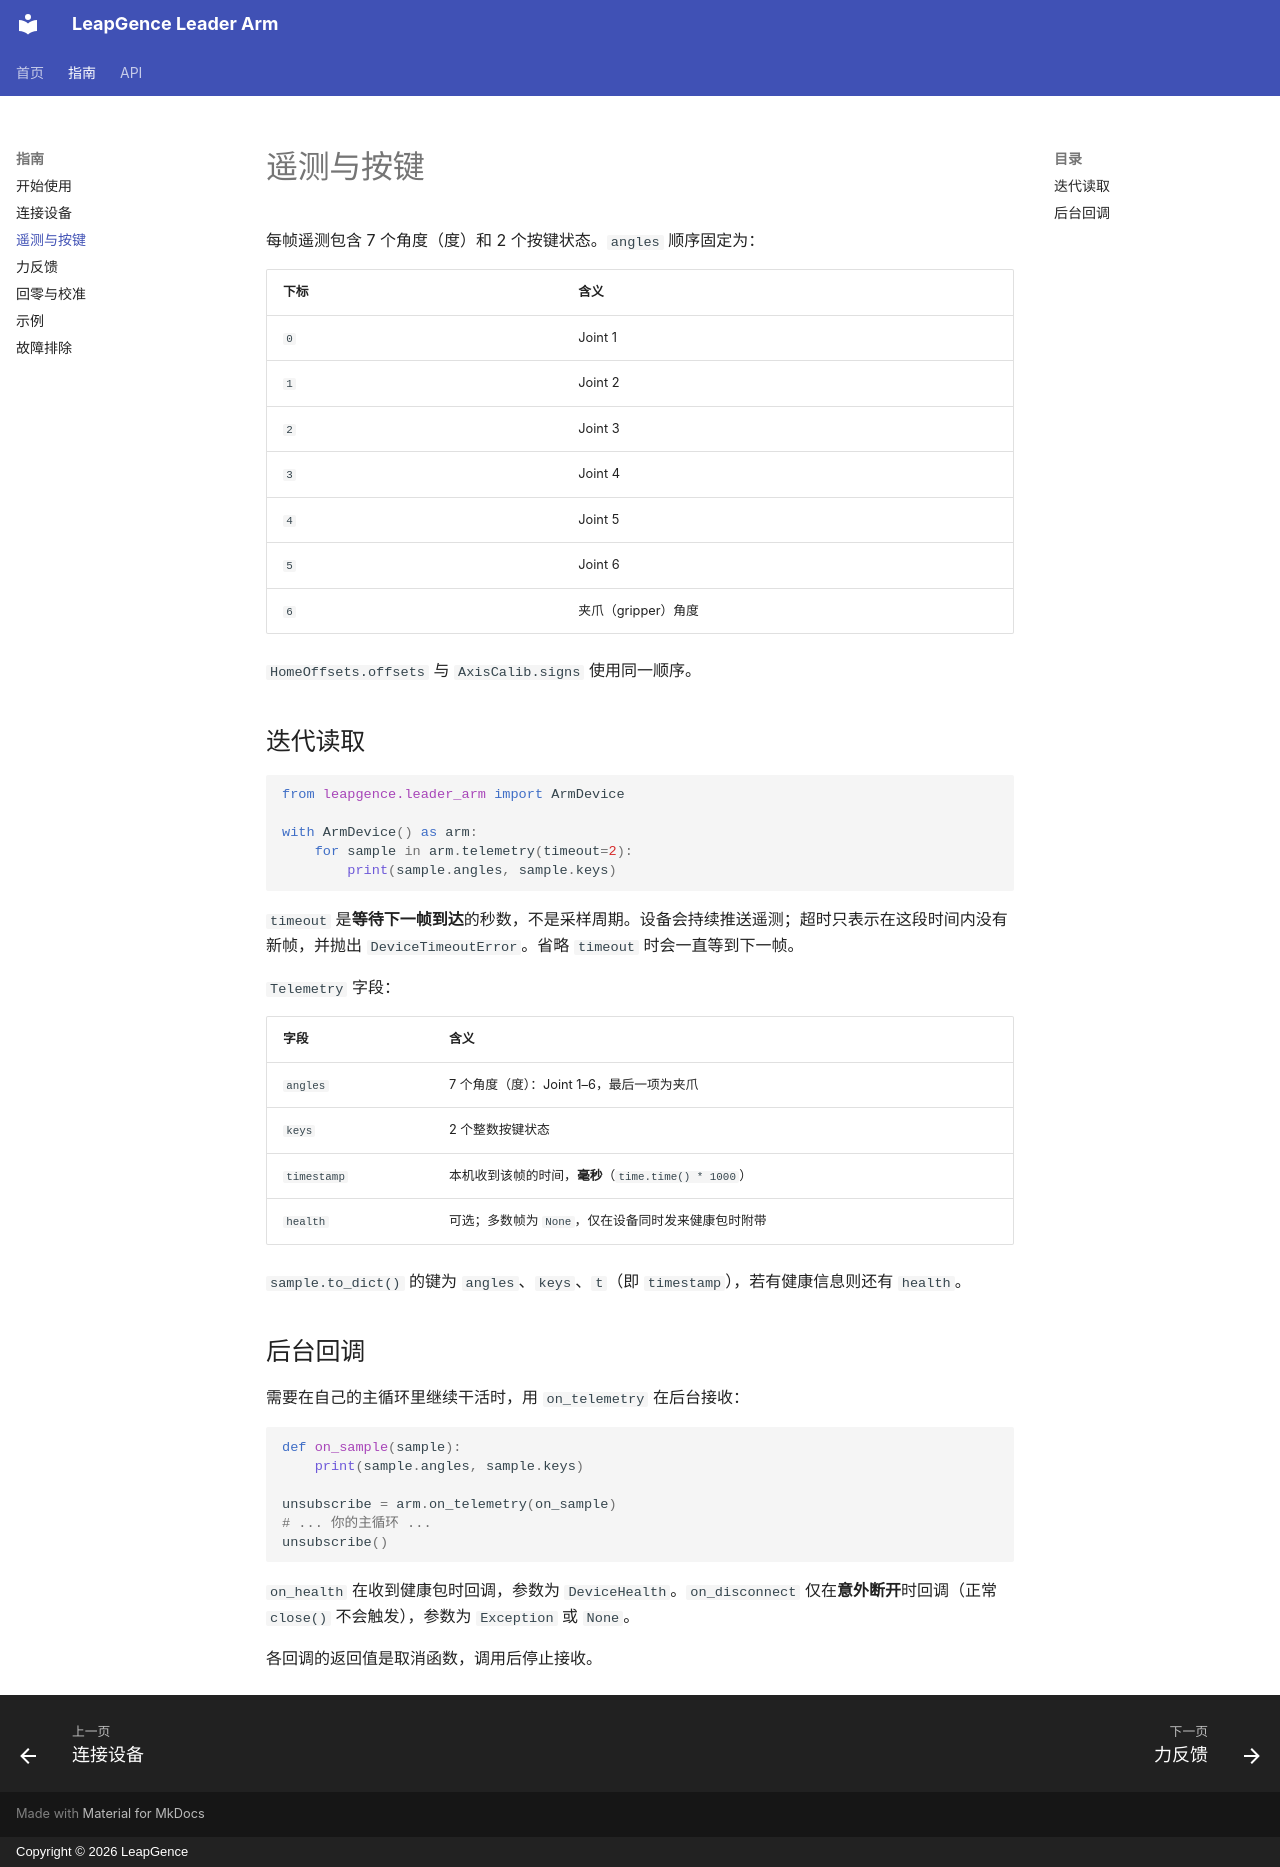

repository: LeapGence-Robotics/LeapGence-Leader-Arm-SDK · page: guide/telemetry/index.html · generator: mkdocs · copyright: Copyright © 2026 LeapGence

# 遥测与按键 {#telemetry}

每帧遥测包含 7 个角度（度）和 2 个按键状态。`angles` 顺序固定为：

| 下标 | 含义 |
|---|---|
| `0` | Joint 1 |
| `1` | Joint 2 |
| `2` | Joint 3 |
| `3` | Joint 4 |
| `4` | Joint 5 |
| `5` | Joint 6 |
| `6` | 夹爪（gripper）角度 |

`HomeOffsets.offsets` 与 `AxisCalib.signs` 使用同一顺序。

## 迭代读取 {#iterate}

```python
from leapgence.leader_arm import ArmDevice

with ArmDevice() as arm:
    for sample in arm.telemetry(timeout=2):
        print(sample.angles, sample.keys)
```

`timeout` 是**等待下一帧到达**的秒数，不是采样周期。设备会持续推送遥测；超时只表示在这段时间内没有新帧，并抛出 `DeviceTimeoutError`。省略 `timeout` 时会一直等到下一帧。

`Telemetry` 字段：

| 字段 | 含义 |
|---|---|
| `angles` | 7 个角度（度）：Joint 1–6，最后一项为夹爪 |
| `keys` | 2 个整数按键状态 |
| `timestamp` | 本机收到该帧的时间，**毫秒**（`time.time() * 1000`） |
| `health` | 可选；多数帧为 `None`，仅在设备同时发来健康包时附带 |

`sample.to_dict()` 的键为 `angles`、`keys`、`t`（即 `timestamp`），若有健康信息则还有 `health`。

## 后台回调 {#callbacks}

需要在自己的主循环里继续干活时，用 `on_telemetry` 在后台接收：

```python
def on_sample(sample):
    print(sample.angles, sample.keys)

unsubscribe = arm.on_telemetry(on_sample)
# ... 你的主循环 ...
unsubscribe()
```

`on_health` 在收到健康包时回调，参数为 `DeviceHealth`。`on_disconnect` 仅在**意外断开**时回调（正常 `close()` 不会触发），参数为 `Exception` 或 `None`。

各回调的返回值是取消函数，调用后停止接收。
